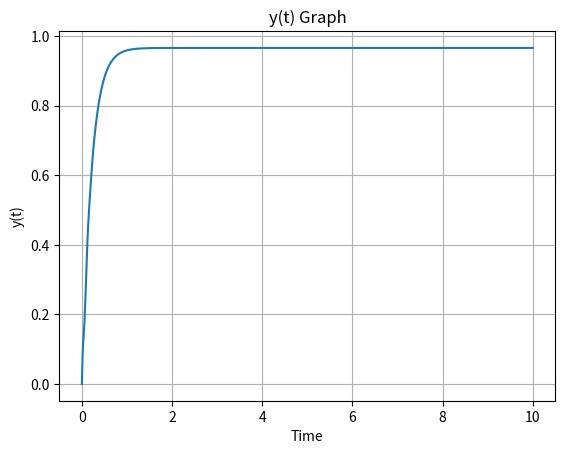

The script that saved this image: (Note: this script raises an exception after producing the figure.)
import numpy as np
import matplotlib.pyplot as plt
import os

# 定义时间范围
t = np.linspace(0, 10, 1000)

# 定义常数值
A = 0.9655
B = -1.0275
C_real = 0.0310
C_imag = -0.0390
D_real = 0.0310
D_imag = 0.0390

# 计算y(t)
y = A + B * np.exp(-5 * t) + C_real * np.exp(-20 * t) * np.cos(
    50 * t) - C_imag * np.exp(-20 * t) * np.sin(50 * t) + D_real * np.exp(
        -20 * t) * np.cos(50 * t) + D_imag * np.exp(-20 * t) * np.sin(50 * t)

# 绘制y(t)图像
plt.plot(t, y)
plt.xlabel('Time')
plt.ylabel('y(t)')
plt.title('y(t) Graph')
plt.grid(True)
plt.savefig(os.path.dirname(__file__) + '/P2-50_Figure-d.png', dpi=300)
plt.show()
